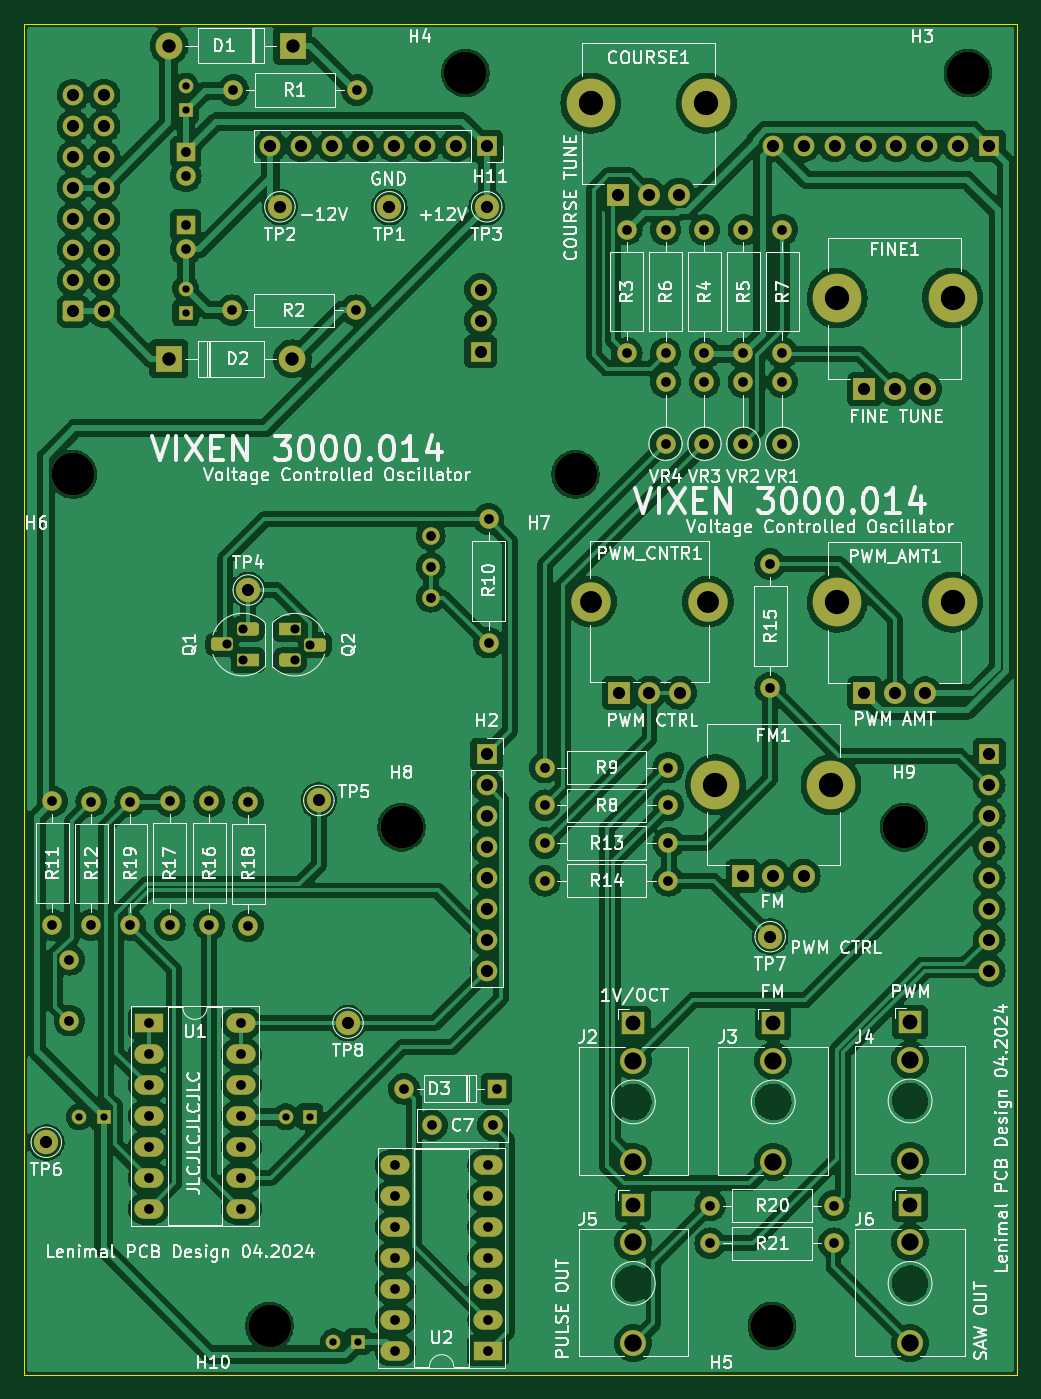
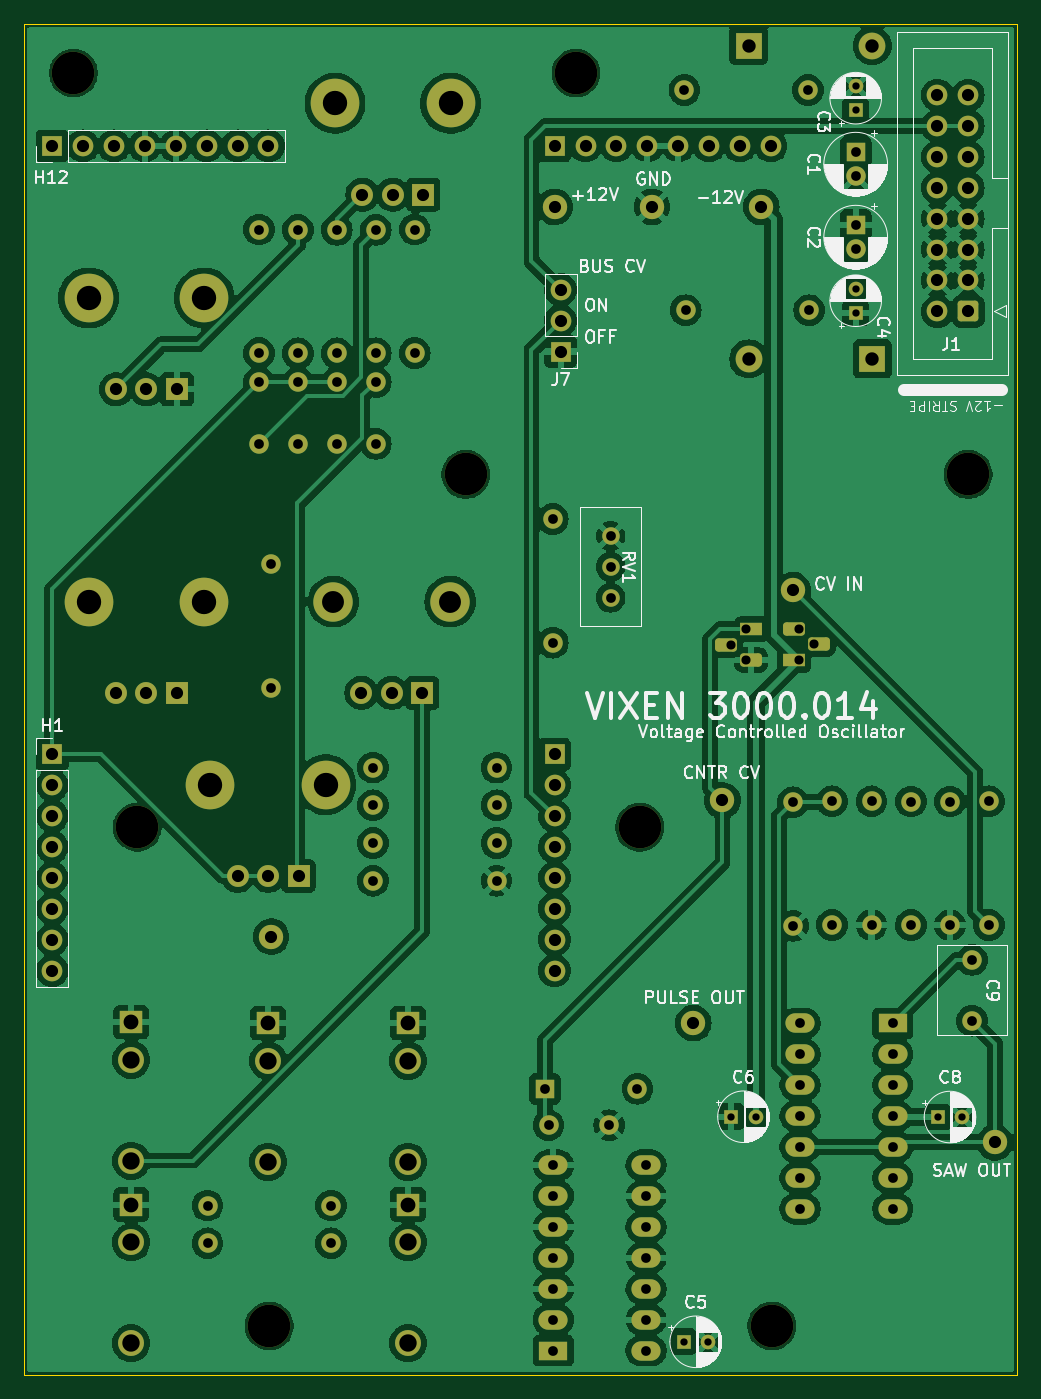
Circuit board: 11 layer files. Board 81.6 x 111.0 mm.
- bottom_copper: vixen-B_Cu.gbl (301027 bytes)
- bottom_mask: vixen-B_Mask.gbs (7884 bytes)
- paste: vixen-B_Paste.gbp (488 bytes)
- bottom_silk: vixen-B_Silkscreen.gbo (99794 bytes)
- outline: vixen-Edge_Cuts.gm1 (648 bytes)
- top_copper: vixen-F_Cu.gtl (304199 bytes)
- top_mask: vixen-F_Mask.gts (7884 bytes)
- paste: vixen-F_Paste.gtp (488 bytes)
- top_silk: vixen-F_Silkscreen.gto (187365 bytes)
- drill: vixen-NPTH.drl (441 bytes)
- drill: vixen-PTH.drl (3745 bytes)

=== bottom_copper: vixen-B_Cu.gbl (301027 bytes, source omitted) ===
=== bottom_mask: vixen-B_Mask.gbs (7884 bytes, source omitted) ===
=== paste: vixen-B_Paste.gbp ===
G04 #@! TF.GenerationSoftware,KiCad,Pcbnew,8.0.2-1*
G04 #@! TF.CreationDate,2024-05-10T09:54:30+02:00*
G04 #@! TF.ProjectId,vixen,76697865-6e2e-46b6-9963-61645f706362,rev?*
G04 #@! TF.SameCoordinates,Original*
G04 #@! TF.FileFunction,Paste,Bot*
G04 #@! TF.FilePolarity,Positive*
%FSLAX46Y46*%
G04 Gerber Fmt 4.6, Leading zero omitted, Abs format (unit mm)*
G04 Created by KiCad (PCBNEW 8.0.2-1) date 2024-05-10 09:54:30*
%MOMM*%
%LPD*%
G01*
G04 APERTURE LIST*
G04 APERTURE END LIST*
M02*

=== bottom_silk: vixen-B_Silkscreen.gbo (99794 bytes, source omitted) ===
=== outline: vixen-Edge_Cuts.gm1 ===
G04 #@! TF.GenerationSoftware,KiCad,Pcbnew,8.0.2-1*
G04 #@! TF.CreationDate,2024-05-10T09:54:30+02:00*
G04 #@! TF.ProjectId,vixen,76697865-6e2e-46b6-9963-61645f706362,rev?*
G04 #@! TF.SameCoordinates,Original*
G04 #@! TF.FileFunction,Profile,NP*
%FSLAX46Y46*%
G04 Gerber Fmt 4.6, Leading zero omitted, Abs format (unit mm)*
G04 Created by KiCad (PCBNEW 8.0.2-1) date 2024-05-10 09:54:30*
%MOMM*%
%LPD*%
G01*
G04 APERTURE LIST*
G04 #@! TA.AperFunction,Profile*
%ADD10C,0.100000*%
G04 #@! TD*
G04 APERTURE END LIST*
D10*
X30000000Y-30000000D02*
X111600000Y-30000000D01*
X111600000Y-141000000D01*
X30000000Y-141000000D01*
X30000000Y-30000000D01*
M02*

=== top_copper: vixen-F_Cu.gtl (304199 bytes, source omitted) ===
=== top_mask: vixen-F_Mask.gts (7884 bytes, source omitted) ===
=== paste: vixen-F_Paste.gtp ===
G04 #@! TF.GenerationSoftware,KiCad,Pcbnew,8.0.2-1*
G04 #@! TF.CreationDate,2024-05-10T09:54:30+02:00*
G04 #@! TF.ProjectId,vixen,76697865-6e2e-46b6-9963-61645f706362,rev?*
G04 #@! TF.SameCoordinates,Original*
G04 #@! TF.FileFunction,Paste,Top*
G04 #@! TF.FilePolarity,Positive*
%FSLAX46Y46*%
G04 Gerber Fmt 4.6, Leading zero omitted, Abs format (unit mm)*
G04 Created by KiCad (PCBNEW 8.0.2-1) date 2024-05-10 09:54:30*
%MOMM*%
%LPD*%
G01*
G04 APERTURE LIST*
G04 APERTURE END LIST*
M02*

=== top_silk: vixen-F_Silkscreen.gto (187365 bytes, source omitted) ===
=== drill: vixen-NPTH.drl ===
M48
; DRILL file {KiCad 8.0.2-1} date 2024-05-10T09:54:32+0200
; FORMAT={-:-/ absolute / metric / decimal}
; #@! TF.CreationDate,2024-05-10T09:54:32+02:00
; #@! TF.GenerationSoftware,Kicad,Pcbnew,8.0.2-1
; #@! TF.FileFunction,NonPlated,1,2,NPTH
FMAT,2
METRIC
; #@! TA.AperFunction,NonPlated,NPTH,ComponentDrill
T1C3.500
%
G90
G05
T1
X34.0Y-67.0
X50.15Y-137.0
X61.0Y-96.0
X66.25Y-34.0
X75.3Y-67.0
X91.45Y-137.0
X102.3Y-96.0
X107.55Y-34.0
M30

=== drill: vixen-PTH.drl ===
M48
; DRILL file {KiCad 8.0.2-1} date 2024-05-10T09:54:32+0200
; FORMAT={-:-/ absolute / metric / decimal}
; #@! TF.CreationDate,2024-05-10T09:54:32+02:00
; #@! TF.GenerationSoftware,Kicad,Pcbnew,8.0.2-1
; #@! TF.FileFunction,Plated,1,2,PTH
FMAT,2
METRIC
; #@! TA.AperFunction,Plated,PTH,ComponentDrill
T1C0.600
; #@! TA.AperFunction,Plated,PTH,ComponentDrill
T2C0.750
; #@! TA.AperFunction,Plated,PTH,ComponentDrill
T3C0.800
; #@! TA.AperFunction,Plated,PTH,ComponentDrill
T4C1.000
; #@! TA.AperFunction,Plated,PTH,ComponentDrill
T5C1.100
; #@! TA.AperFunction,Plated,PTH,ComponentDrill
T6C1.220
; #@! TA.AperFunction,Plated,PTH,ComponentDrill
T7C1.420
; #@! TA.AperFunction,Plated,PTH,ComponentDrill
T8C1.430
; #@! TA.AperFunction,Plated,PTH,ComponentDrill
T9C1.800
; #@! TA.AperFunction,Plated,PTH,ComponentDrill
T10C2.000
%
G90
G05
T1
X34.5Y-119.825
X36.5Y-119.825
X43.25Y-35.073
X43.25Y-37.073
X43.25Y-51.723
X43.25Y-53.723
X51.473Y-119.8
X53.473Y-119.8
X55.4Y-138.3
X57.4Y-138.3
T2
X46.67Y-80.98
X47.94Y-79.71
X47.94Y-82.25
X52.23Y-79.73
X52.23Y-82.27
X53.5Y-81.0
T3
X32.3Y-93.87
X32.3Y-104.03
X33.7Y-106.9
X33.7Y-111.9
X35.5Y-93.89
X35.5Y-104.05
X38.7Y-93.89
X38.7Y-104.05
X40.2Y-112.125
X40.2Y-114.665
X40.2Y-117.205
X40.2Y-119.745
X40.2Y-122.285
X40.2Y-124.825
X40.2Y-127.365
X41.95Y-93.87
X41.95Y-104.03
X43.25Y-40.5
X43.25Y-42.5
X43.25Y-46.5
X43.25Y-48.5
X45.2Y-93.87
X45.2Y-104.03
X47.07Y-53.5
X47.17Y-35.4
X47.82Y-112.125
X47.82Y-114.665
X47.82Y-117.205
X47.82Y-119.745
X47.82Y-122.285
X47.82Y-124.825
X47.82Y-127.365
X48.4Y-93.95
X48.4Y-104.11
X57.23Y-53.5
X57.33Y-35.4
X60.48Y-123.785
X60.48Y-126.325
X60.48Y-128.865
X60.48Y-131.405
X60.48Y-133.945
X60.48Y-136.485
X60.48Y-139.025
X61.19Y-117.5
X63.4Y-72.06
X63.4Y-74.6
X63.4Y-77.14
X63.5Y-120.5
X68.1Y-123.785
X68.1Y-126.325
X68.1Y-128.865
X68.1Y-131.405
X68.1Y-133.945
X68.1Y-136.485
X68.1Y-139.025
X68.15Y-70.67
X68.15Y-80.83
X68.5Y-120.5
X68.81Y-117.5
X72.77Y-91.1
X72.77Y-94.2
X72.77Y-97.3
X72.77Y-100.4
X79.5Y-46.87
X79.5Y-57.03
X82.7Y-46.89
X82.7Y-57.05
X82.7Y-59.4
X82.7Y-64.48
X82.93Y-91.1
X82.93Y-94.2
X82.93Y-97.3
X82.93Y-100.4
X85.9Y-46.89
X85.9Y-57.05
X85.9Y-59.4
X85.9Y-64.48
X86.37Y-127.1
X86.37Y-130.2
X89.1Y-46.89
X89.1Y-57.05
X89.1Y-59.4
X89.1Y-64.48
X91.3Y-74.37
X91.3Y-84.53
X92.3Y-46.87
X92.3Y-57.03
X92.3Y-59.4
X92.3Y-64.48
X96.53Y-127.1
X96.53Y-130.2
T4
X31.8Y-121.9
X34.0Y-35.82
X34.0Y-38.36
X34.0Y-40.9
X34.0Y-43.44
X34.0Y-45.98
X34.0Y-48.52
X34.0Y-51.06
X34.0Y-53.6
X36.54Y-35.82
X36.54Y-38.36
X36.54Y-40.9
X36.54Y-43.44
X36.54Y-45.98
X36.54Y-48.52
X36.54Y-51.06
X36.54Y-53.6
X48.4Y-76.5
X50.22Y-40.0
X51.0Y-45.0
X52.76Y-40.0
X54.2Y-93.8
X55.3Y-40.0
X56.6Y-112.1
X57.84Y-40.0
X60.0Y-45.0
X60.38Y-40.0
X62.92Y-40.0
X65.46Y-40.0
X67.5Y-51.82
X67.5Y-54.36
X67.5Y-56.9
X68.0Y-40.0
X68.0Y-45.0
X68.0Y-90.0
X68.0Y-92.54
X68.0Y-95.08
X68.0Y-97.62
X68.0Y-100.16
X68.0Y-102.7
X68.0Y-105.24
X68.0Y-107.78
X78.8Y-44.0
X78.88Y-84.96
X81.3Y-44.0
X81.38Y-84.96
X83.8Y-44.0
X83.88Y-84.96
X89.05Y-100.0
X91.3Y-105.0
X91.52Y-40.0
X91.55Y-100.0
X94.05Y-100.0
X94.06Y-40.0
X96.6Y-40.0
X99.05Y-60.0
X99.05Y-85.0
X99.14Y-40.0
X101.55Y-60.0
X101.55Y-85.0
X101.68Y-40.0
X104.05Y-60.0
X104.05Y-85.0
X104.22Y-40.0
X106.76Y-40.0
X109.3Y-40.0
X109.3Y-90.0
X109.3Y-92.54
X109.3Y-95.08
X109.3Y-97.62
X109.3Y-100.16
X109.3Y-102.7
X109.3Y-105.24
X109.3Y-107.78
T5
X41.87Y-57.5
X41.89Y-31.75
X52.03Y-57.5
X52.05Y-31.75
T6
X80.05Y-112.1
X80.05Y-127.02
X91.55Y-112.1
X102.8Y-112.02
X102.8Y-127.02
T7
X80.05Y-115.2
X80.05Y-130.12
X91.55Y-115.2
X102.8Y-115.12
X102.8Y-130.12
T8
X80.05Y-123.5
X80.05Y-138.42
X91.55Y-123.5
X102.8Y-123.42
X102.8Y-138.42
T9
X76.58Y-77.46
X86.18Y-77.46
T10
X76.55Y-36.5
X86.05Y-36.5
X86.8Y-92.5
X96.3Y-92.5
X96.8Y-52.5
X96.8Y-77.5
X106.3Y-52.5
X106.3Y-77.5
M30

